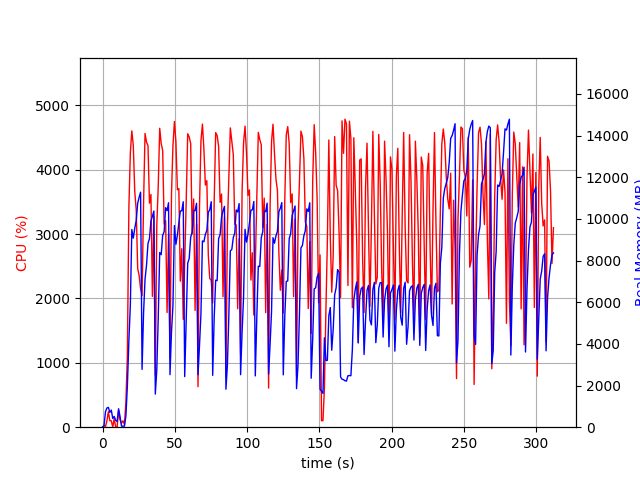

The data file committed next to this chart (first rows):
elapsed_time, nproc, cpu, mem_real, mem_virtual
3.600120544433594e-05, 1, 0.0, 6.625, 3186
1.007, 2, 26.8, 70.18, 175.6
2.015, 4, 7.9, 740.5, 2489
3.023, 7, 100.1, 922.5, 3874
4.033, 7, 241.1, 951.8, 5034
5.04, 3, 100.2, 709.5, 2160
6.048, 3, 99.1, 820.6, 2272
7.057, 4, 3.0, 420.2, 2011
8.065, 4, 134.9, 519, 2141
9.073, 3, 0.0, 330.2, 1692
10.08, 3, 2.0, 273.1, 1626
11.09, 6, 261.6, 884.5, 3081
12.1, 4, 114.9, 505.9, 2147
13.11, 1, 61.4, 51.78, 648.5
14.12, 1, 100.1, 51.78, 648.5
15.13, 1, 42.6, 51.27, 670.5
16.14, 1, 381.7, 530.7, 6016
17.14, 1, 1095, 1944, 9360
18.21, 1, 3412, 4157, 11200
19.23, 1, 4266, 5878, 16475
20.24, 1, 4602, 9493, 20557
21.25, 1, 4377, 9080, 20571
22.27, 1, 3659, 9550, 20571
23.28, 1, 3375, 9924, 20635
24.29, 1, 2466, 10749, 20635
25.3, 1, 2355, 11044, 20635
26.31, 1, 2148, 11285, 20715
27.32, 1, 2044, 2777, 20715
28.36, 1, 3477, 5481, 20715
29.38, 1, 4562, 7112, 20887
30.4, 1, 4428, 7775, 21008
31.42, 1, 4371, 8824, 21008
32.45, 1, 3479, 9053, 21008
33.47, 1, 3614, 9904, 21008
34.47, 1, 2032, 10128, 21008
35.48, 1, 3281, 10379, 21008
36.49, 1, 808.8, 1592, 21008
37.5, 1, 3133, 2740, 21008
38.51, 1, 3742, 5257, 21008
39.53, 1, 4643, 8387, 21221
40.55, 1, 4404, 8287, 21329
41.57, 1, 4299, 9208, 21329
42.59, 1, 3154, 9388, 21329
43.61, 1, 3209, 10542, 21329
44.62, 1, 1781, 10397, 21329
45.63, 1, 2997, 10780, 21329
46.64, 1, 1062, 2524, 21329
47.65, 1, 3611, 4558, 21329
48.67, 1, 4368, 5833, 21329
49.7, 1, 4749, 9682, 21507
50.72, 1, 4434, 8781, 21507
51.75, 1, 3687, 9225, 21507
52.76, 1, 3706, 9800, 21507
53.77, 1, 2268, 10380, 21507
54.78, 1, 2772, 10391, 21507
55.8, 1, 1674, 10825, 21507
56.81, 1, 2571, 2429, 21507
57.86, 1, 3524, 5234, 21507
58.88, 1, 4558, 7880, 21593
59.91, 1, 4509, 8100, 21627
... 248 more rows
